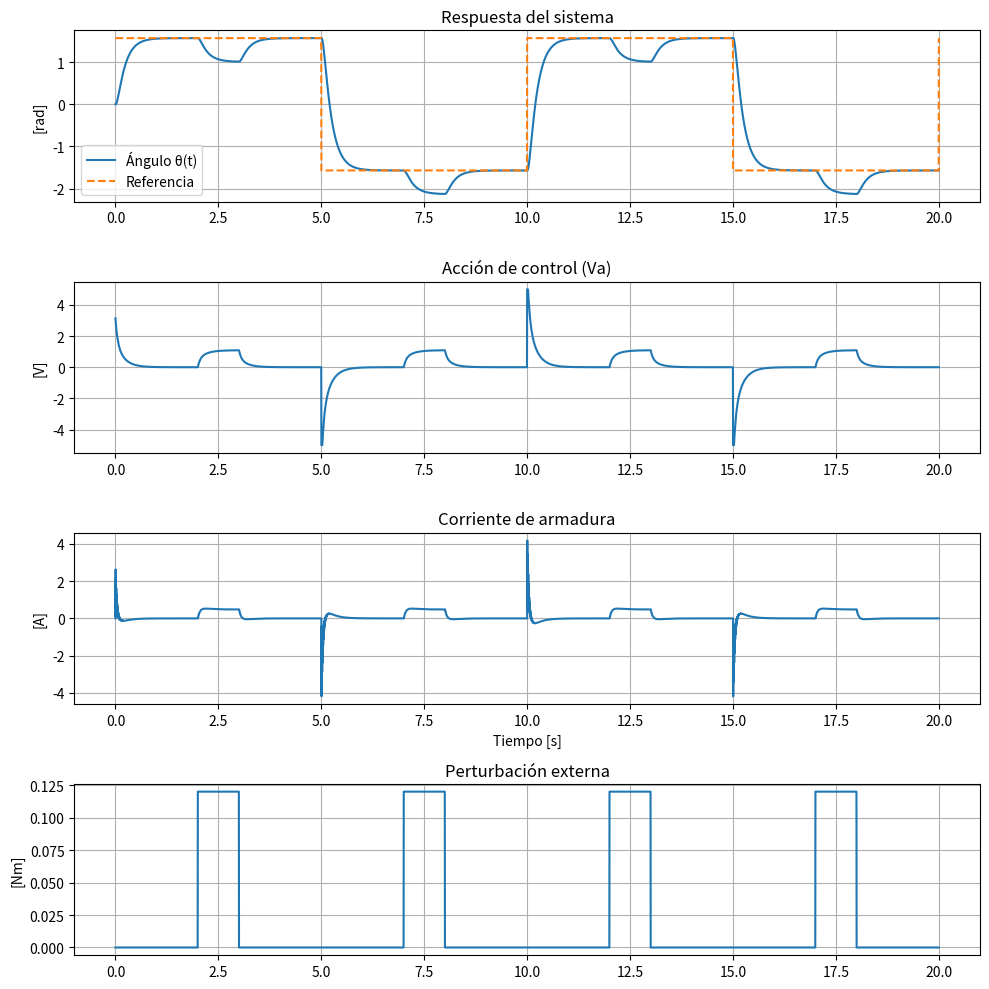
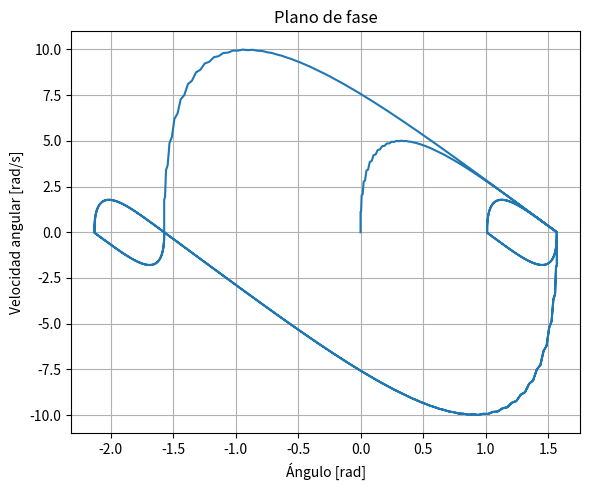

The matplotlib source for these figures, in order:
#Control de un motor de corriente continua con LQR
# Referencia alternante cada 5s (π/2, -π/2)


import numpy as np
import matplotlib.pyplot as plt
from scipy.signal import square
from scipy.linalg import solve_continuous_are

# ============================ #
# Parámetros físicos del motor
# ============================ #
Ra = 2.27
La = 0.0047
Ki = 0.25
Km = 0.25
J = 0.00233
B = 0.00131

# ============================ #
# Modelo lineal en espacio de estados
# ============================ #
# x = [ia, omega, theta]
A = np.array([
    [-Ra / La,    -Km / La,    0],
    [Ki / J,     -B / J,       0],
    [0,           1,           0]
])
Bmat = np.array([
    [1 / La],
    [0],
    [0]
])
C = np.array([[0, 0, 1]])  # salida: ángulo
D = np.array([[0]])       

# ============================ #
# Diseño del controlador LQR
# ============================ #
Q = np.diag([1, 1, 40])     # penaliza el error de ángulo
R = np.array([[10]])        # penaliza el esfuerzo de control
                            # a mayot R, menor esfuerzo de control
                              
P = solve_continuous_are(A, Bmat, Q, R) # Resolución de la ecuación de Riccati
K = np.linalg.inv(R) @ (Bmat.T @ P)     # Ganancia de control LQR 

# ============================ #
# Definición de torque cuadrado periódico
# ============================ #
def torque_periodico(t):
    t_mod = t % 5
    return 0.12 if 2 <= t_mod < 3 else 0.0

# ============================ #
# Simulación Euler 
# ============================ #

# Cálculo del paso de integración h en función de los polos
autovalores = np.linalg.eigvals(A)
polo_mas_rapido = np.min(np.abs(np.real(autovalores[autovalores != 0])))
Tmin = 1 / polo_mas_rapido
h = Tmin / 20  # Resolución mínima de 20 muestras por constante de tiempo
print(f"Paso de integración h = {h:.2e} s")
tF = 20
N = int(tF / h)
t = np.linspace(0, tF, N)

# Referencia alternante cada 5s (π/2, -π/2)
ref = (np.pi / 2) * square(2 * np.pi * (1 / 10) * t)  # periodo 10s

# Inicialización
X = np.zeros((3, N))  # x = [ia, omega, theta]
u = np.zeros(N)
torque_ext = np.zeros(N)

for k in range(N - 1):
    ia, omega, theta = X[:, k]
    torque_ext[k] = torque_periodico(t[k])
    x_ref = np.array([0, 0, ref[k]])

    # Control (escalar puro)
    u_k = (-K @ (X[:, k] - x_ref)).item()
    u_k = np.clip(u_k, -5, 5) # Limitación de la acción de control
    u[k] = u_k

    # Derivadas físicas (estilo modmotor)
    ia_dot = (-Ra * ia - Km * omega + u_k) / La
    omega_dot = (Ki * ia - B * omega - torque_ext[k]) / J
    theta_dot = omega

    # Integración por Euler
    X[0, k+1] = ia + h * ia_dot
    X[1, k+1] = omega + h * omega_dot
    X[2, k+1] = theta + h * theta_dot

# ============================ #
# Gráficos
# ============================ #
plt.figure(figsize=(10, 10))

plt.subplot(4, 1, 1)
plt.plot(t, X[2, :], label='Ángulo θ(t)')
plt.plot(t, ref, '--', label='Referencia')
plt.ylabel('[rad]')
plt.title('Respuesta del sistema')
plt.legend()
plt.grid()

plt.subplot(4, 1, 2)
plt.plot(t, u, label='u(t) [V]')
plt.ylabel('[V]')
plt.title('Acción de control (Va)')
plt.grid()

plt.subplot(4, 1, 3)
plt.plot(t, X[0, :], label='Corriente i_a(t)')
plt.ylabel('[A]')
plt.xlabel('Tiempo [s]')
plt.title('Corriente de armadura')
plt.grid()

plt.subplot(4, 1, 4)
plt.plot(t, torque_ext, label='Torque TL')
plt.ylabel('[Nm]')
plt.title('Perturbación externa')
plt.grid()

plt.tight_layout()
plt.show()


# === Plano de fase: velocidad angular vs ángulo ===
plt.figure(figsize=(6, 5))
plt.plot(X[2, :], X[1, :], linewidth=1.5)
plt.xlabel('Ángulo [rad]')
plt.ylabel('Velocidad angular [rad/s]')
plt.title('Plano de fase')
plt.grid(True)
plt.tight_layout()
plt.show()